4-way image classification set "dataset" from GitHub (CamisaoLucas/classification_model); label vocabulary: bioclastic grainstone, mudstone, oolite, wackestone.

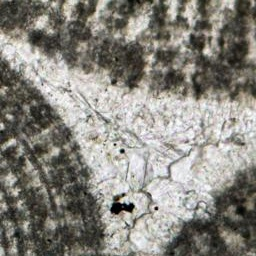
Label: oolite

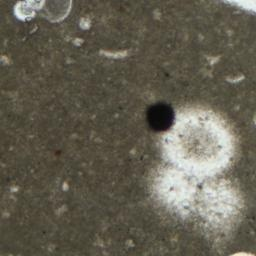
Label: mudstone

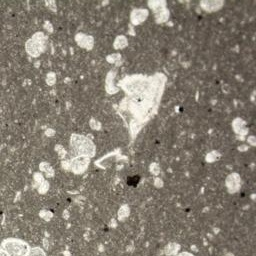
Label: mudstone

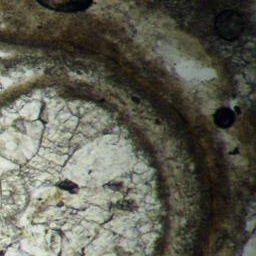
Label: wackestone

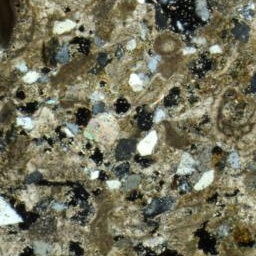
Label: bioclastic grainstone

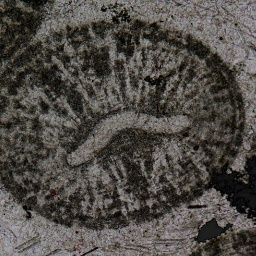
Label: oolite
